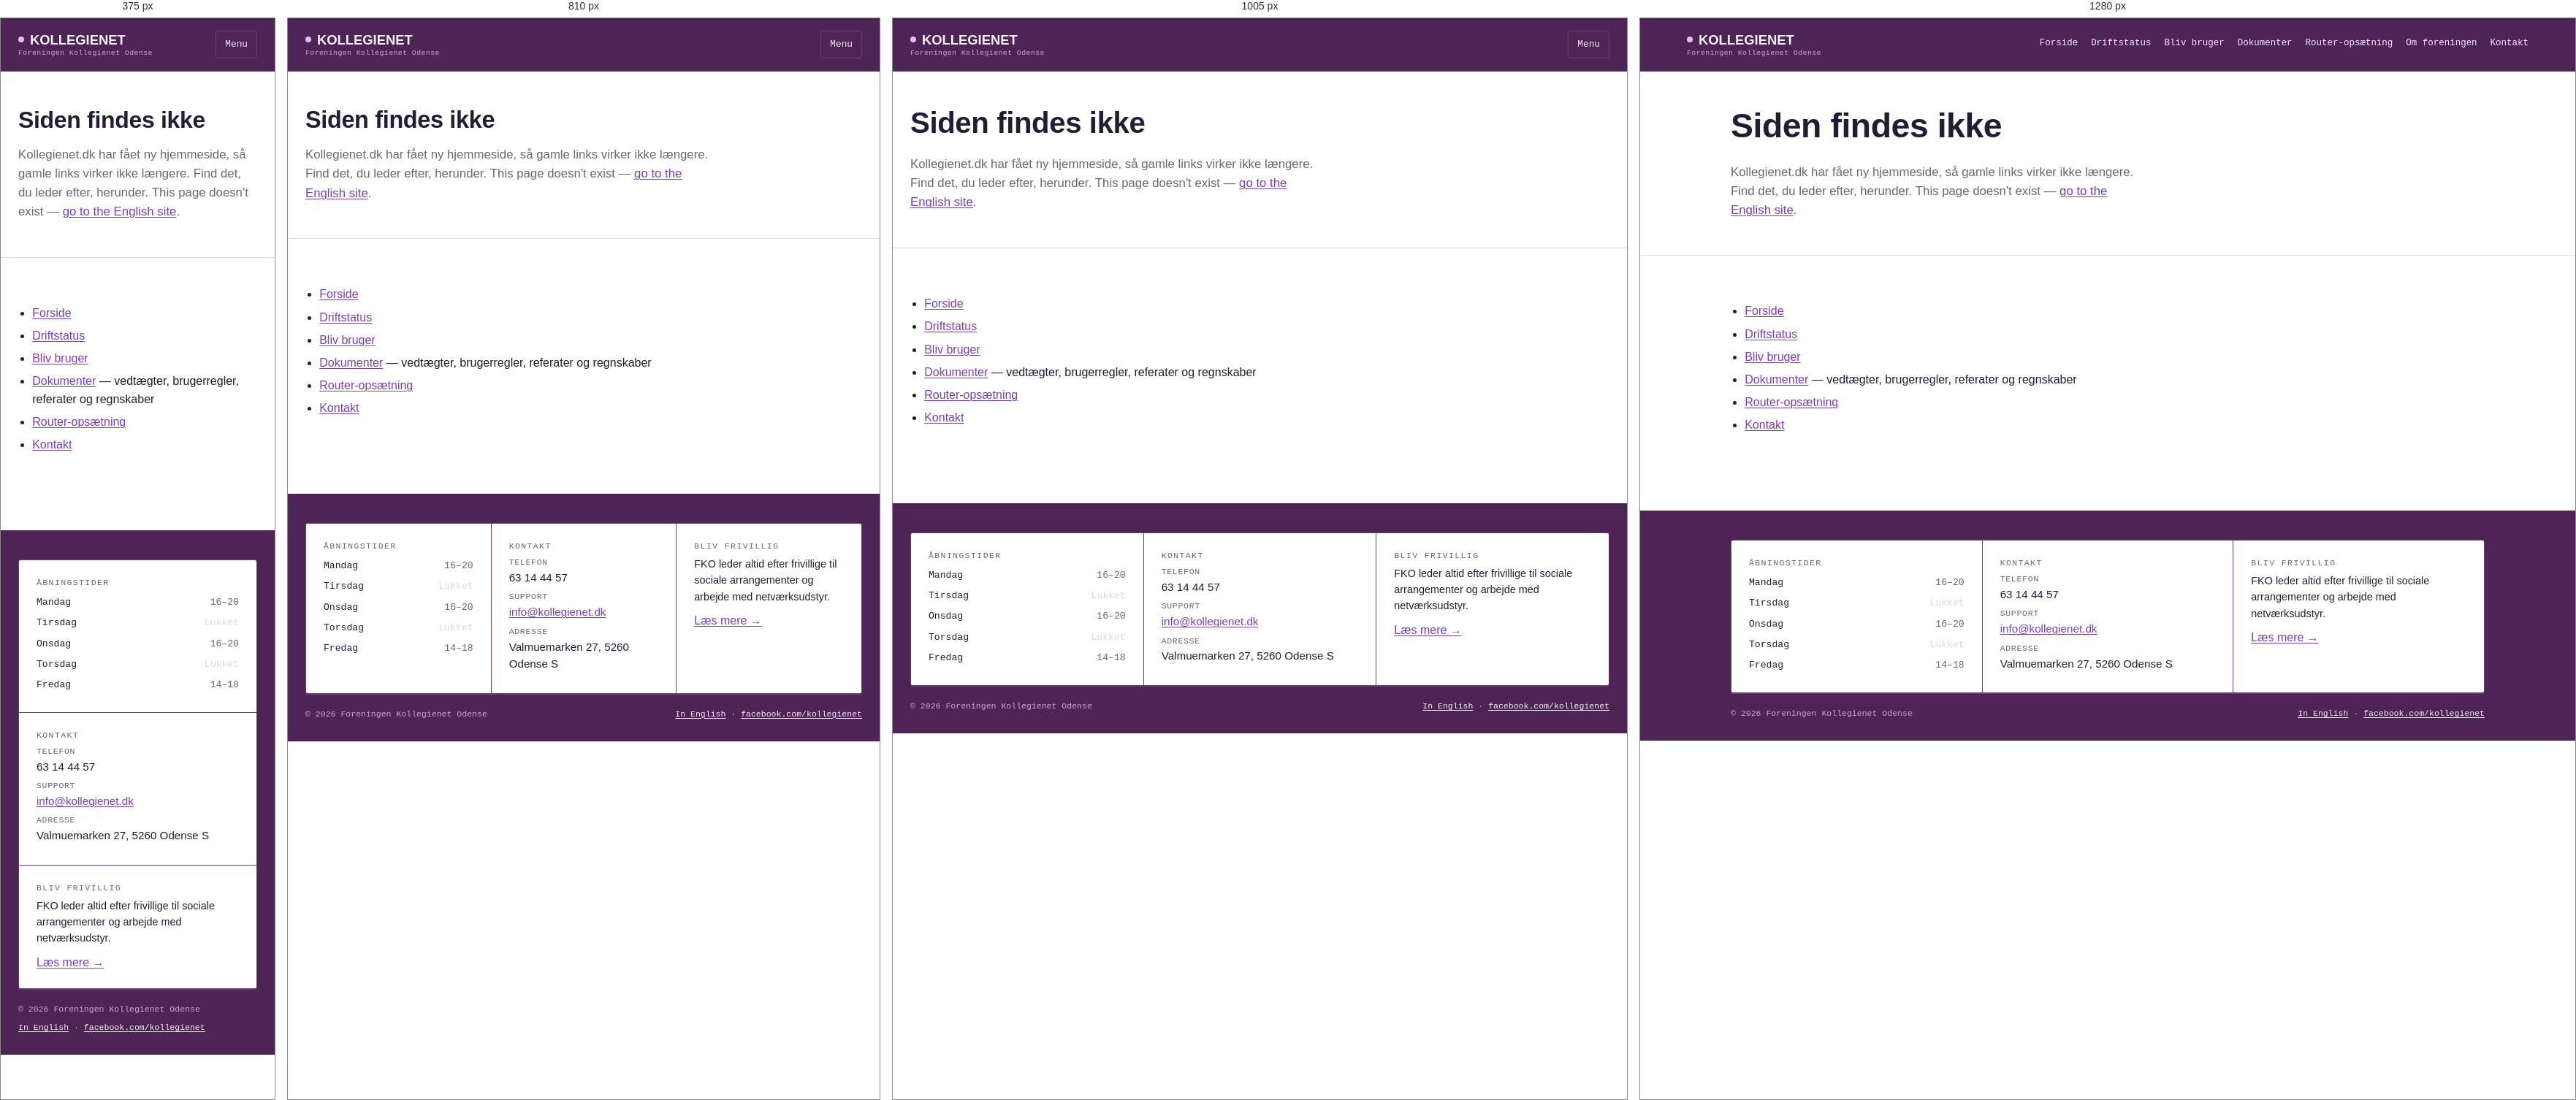
Rendered at 375 px, 810 px, 1005 px and 1280 px, left to right.

<!-- file: 404.html -->
<!DOCTYPE html>
<html lang="da">
<head>
<meta charset="UTF-8">
<meta name="viewport" content="width=device-width, initial-scale=1.0">
<title>Siden findes ikke — Kollegienet.dk</title>
<meta name="robots" content="noindex">
<link rel="icon" href="/favicon.ico">
<link rel="stylesheet" href="/style.css?v=20261003d">
</head>
<body>

<header class="site-header">
  <div class="wrap">
    <a href="/index.html" class="wordmark"><span class="wordmark-top"><span class="dot"></span>Kollegienet</span><small>Foreningen Kollegienet Odense</small></a>
    <input type="checkbox" id="nav-toggle">
    <label for="nav-toggle" class="nav-toggle-label">Menu</label>
    <nav class="main-nav">
      <a href="/index.html">Forside</a>
      <a href="/driftstatus.html">Driftstatus</a>
      <a href="/bliv-bruger.html">Bliv bruger</a>
      <a href="/dokumenter.html">Dokumenter</a>
      <a href="/router-opsaetning.html">Router-opsætning</a>
      <a href="/om.html">Om foreningen</a>
      <a href="/kontakt.html">Kontakt</a>
    </nav>
  </div>
</header>

<main>
  <section class="page-hero">
    <div class="wrap">
            <h1>Siden findes ikke</h1>
      <p class="lede">Kollegienet.dk har fået ny hjemmeside, så gamle links virker ikke længere. Find det, du leder efter, herunder. <span lang="en">This page doesn't exist — <a href="/en/index.html">go to the English site</a>.</span></p>
    </div>
  </section>

  <section>
    <div class="wrap">
      <div class="prose">

        <ul>
          <li><a href="/index.html">Forside</a></li>
          <li><a href="/driftstatus.html">Driftstatus</a></li>
          <li><a href="/bliv-bruger.html">Bliv bruger</a></li>
          <li><a href="/dokumenter.html">Dokumenter</a> — vedtægter, brugerregler, referater og regnskaber</li>
          <li><a href="/router-opsaetning.html">Router-opsætning</a></li>
          <li><a href="/kontakt.html">Kontakt</a></li>
        </ul>

      </div>
    </div>
  </section>
</main>

<footer class="site-footer">
  <div class="wrap">
    <div class="info-panels">
      <div class="info-panel">
        <span class="eyebrow">Åbningstider</span>
        <table class="hours">
          <tr><td>Mandag</td><td>16–20</td></tr>
          <tr class="closed"><td>Tirsdag</td><td>Lukket</td></tr>
          <tr><td>Onsdag</td><td>16–20</td></tr>
          <tr class="closed"><td>Torsdag</td><td>Lukket</td></tr>
          <tr><td>Fredag</td><td>14–18</td></tr>
        </table>
      </div>
      <div class="info-panel">
        <span class="eyebrow">Kontakt</span>
        <span class="contact-line"><span class="label">Telefon</span>63 14 44 57</span>
        <span class="contact-line"><span class="label">Support</span><a href="mailto:info@kollegienet.dk">info@kollegienet.dk</a></span>
        <span class="contact-line"><span class="label">Adresse</span>Valmuemarken 27, 5260 Odense S</span>
      </div>
      <div class="info-panel">
        <span class="eyebrow">Bliv frivillig</span>
        <p style="margin-bottom:10px; font-size:.9rem;">FKO leder altid efter frivillige til sociale arrangementer og arbejde med netværksudstyr.</p>
        <a href="/om.html#frivillig">Læs mere →</a>
      </div>
    </div>
    <div class="foot-bottom">
      <span>© <span id="year">2026</span> Foreningen Kollegienet Odense</span>
      <span><a href="/en/index.html" hreflang="en" lang="en">In English</a> · <a href="https://www.facebook.com/kollegienet">facebook.com/kollegienet</a></span>
    </div>
  </div>
</footer>
<script>document.getElementById('year').textContent = new Date().getFullYear();</script>
</body>
</html>


/* @media block from style.css */
@media (max-width: 1150px) {
  nav.main-nav {
    display: none;
    position: absolute;
    top: 72px; left: 0; right: 0;
    background: var(--brand);
    border-bottom: 1px solid var(--brand-line);
    flex-direction: column;
    gap: 0;
    padding: 8px 24px 16px;
  }
  nav.main-nav a { padding: 10px 0; border-bottom: 1px solid var(--brand-line); }
  #nav-toggle:checked ~ nav.main-nav { display: flex; }
  .nav-toggle-label { display: inline-block; order: 3; margin-left: 10px; }
  .lang-switch { order: 2; margin-left: auto; }
}

/* @media block from style.css */
@media (max-width: 860px) {
  .hero .wrap { grid-template-columns: 1fr; gap: 32px; }
}

/* @media block from style.css */
@media (max-width: 760px) { .grid-3 { grid-template-columns: 1fr; } }

/* @media block from style.css */
@media (max-width: 760px) { .info-panels { grid-template-columns: 1fr; } }

/* @media block from style.css */
@media (max-width: 760px) {
  .help-panel { grid-template-columns: 1fr; gap: 28px; padding: 24px; }
  .grid-2 { grid-template-columns: 1fr; }
}